Run: headless pygame with SDL's dummy video driver; simulated clock (each Clock.tick advances the game by its frame time, no real sleeping); random seed 0; keys injected as events and as key.get_pressed() state; no mouse input.
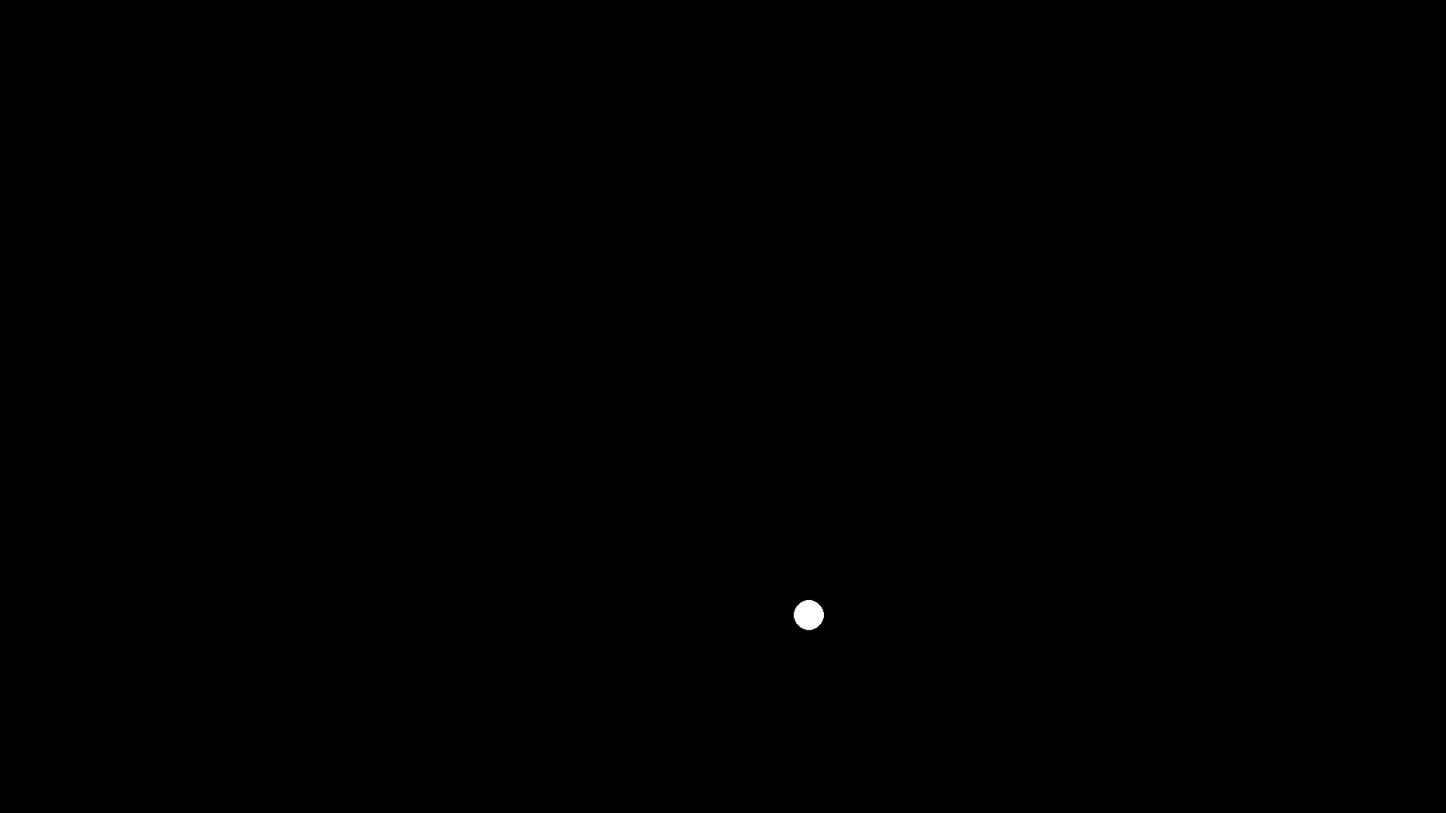
Frame 1 of 4 · flips 1–60 · no input
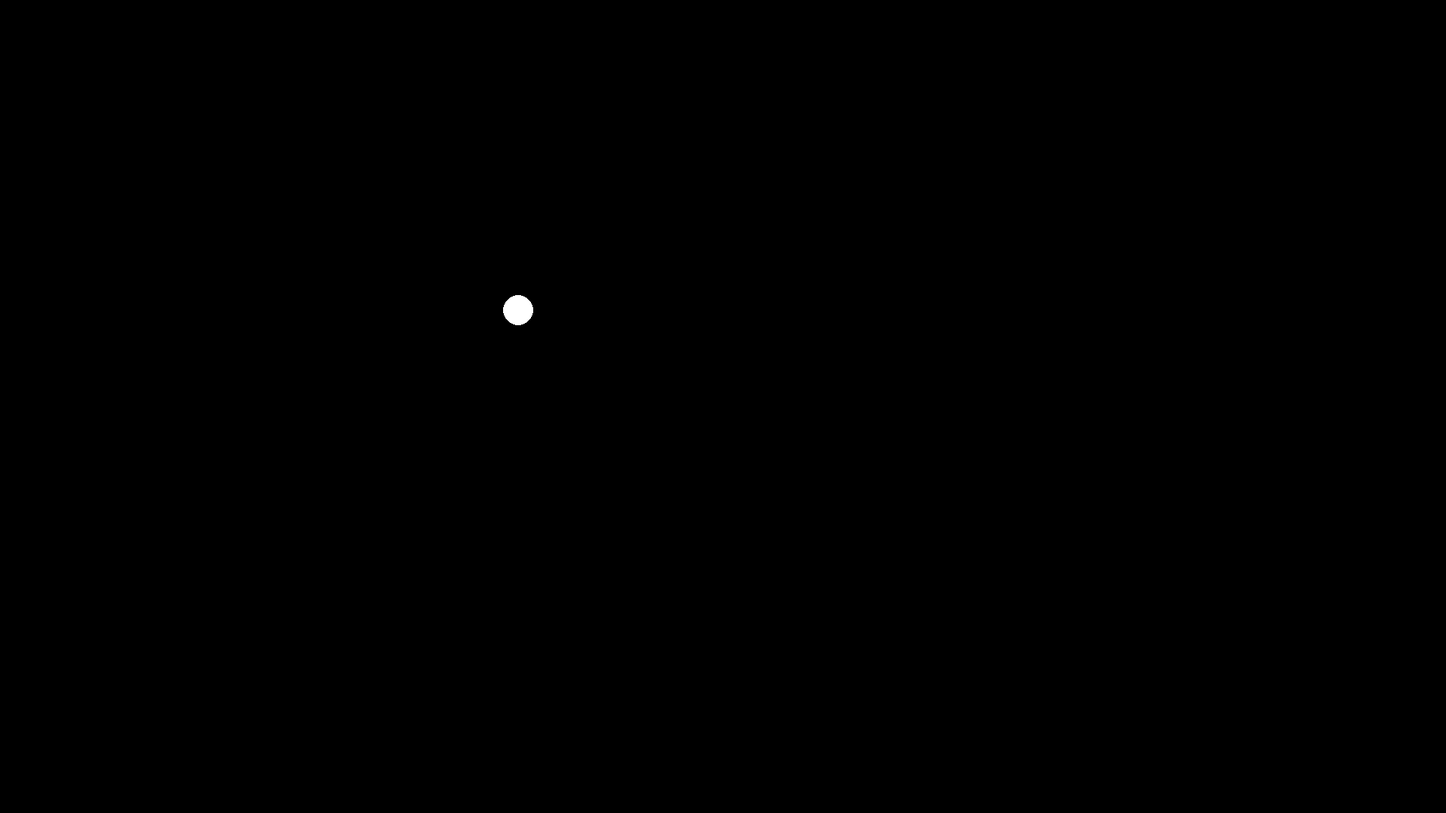
Frame 2 of 4 · flips 61–180 · tapped SPACE, RETURN · held RIGHT (→), D
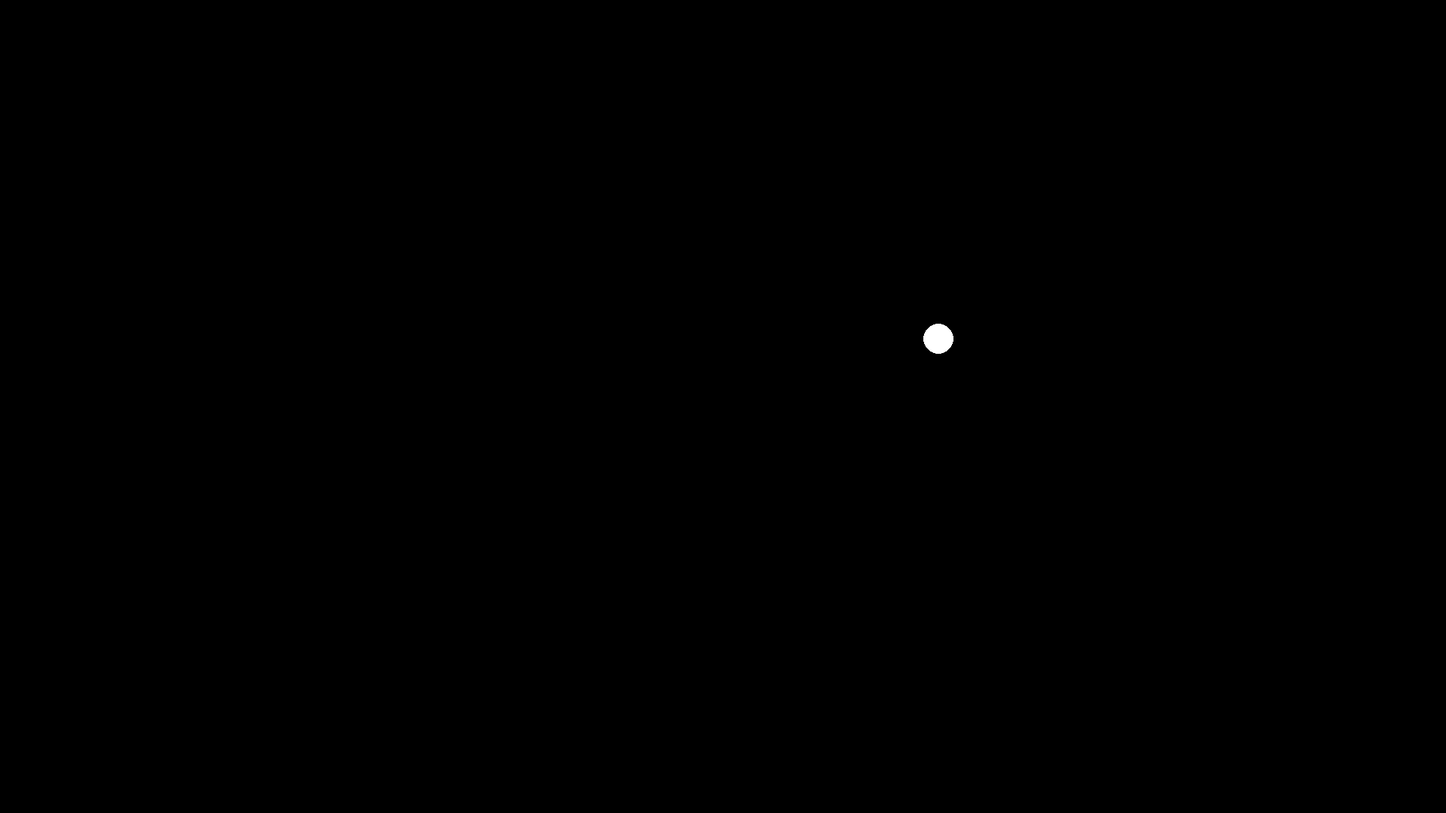
Frame 3 of 4 · flips 181–300 · held DOWN (↓), S
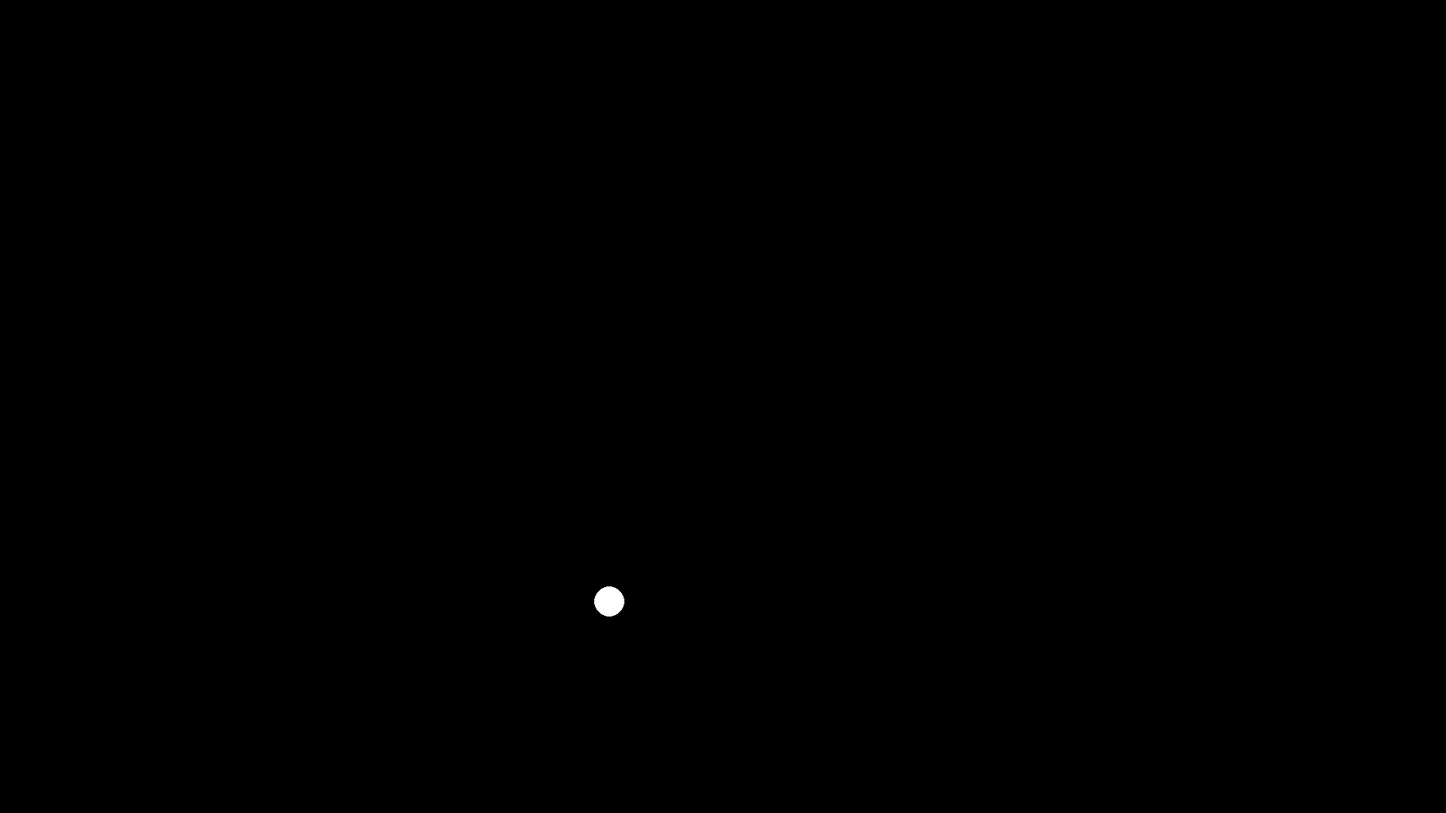
Frame 4 of 4 · flips 301–420 · held LEFT (←), A, UP (↑), W

The pygame program that drew these frames:

#! /usr/bin/env python
import pygame
import sys
import math

pygame.init()

screen = pygame.display.set_mode((1920,1080), pygame.DOUBLEBUF)
clock = pygame.time.Clock()

prev_t = pygame.time.get_ticks()

while True:

    for e in pygame.event.get():
        if e.type == pygame.QUIT:
            sys.exit()

    t = pygame.time.get_ticks()
    print(t, t - prev_t)
    prev_t = t

    screen.fill((0, 0, 0))
    pygame.draw.circle(screen, (255, 255, 255), (
        int(960 + 300 * math.cos(t / 800)),
        int(540 + 300 * math.sin(t / 800))),
        20)

    pygame.display.update()
    clock.tick(60)  # prevents the framerate from exceeding 60 fps

    pygame.time.get_ticks()
